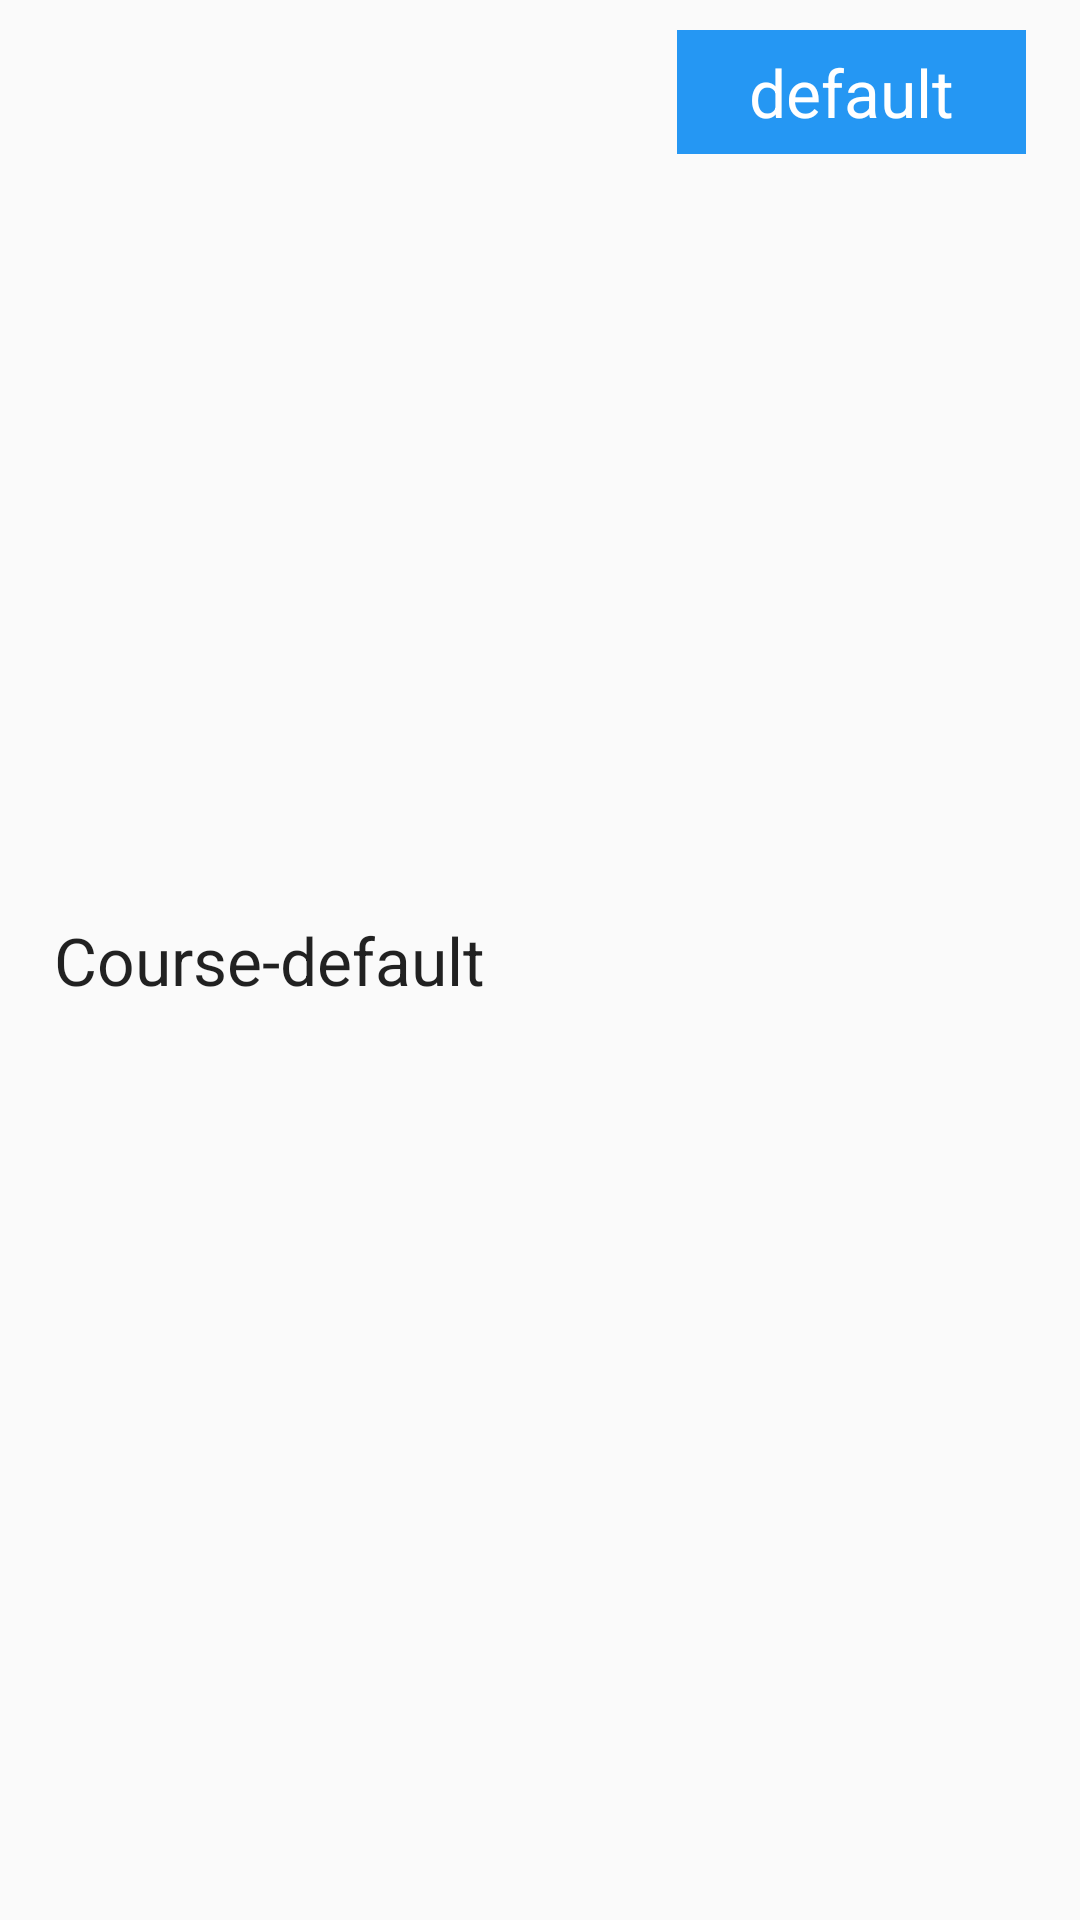

Produce the Android XML layout that renders to this screen, including the resource entries it uses.
<!-- AndroidManifest.xml: application theme AppTheme -->
<!-- res/layout/detail_fragment_course_field.xml -->
<RelativeLayout
    android:layout_width="match_parent"
    android:layout_height="wrap_content"
    android:layout_marginBottom="@dimen/listview_divider_height"
    android:background="@color/grey"
    xmlns:android="http://schemas.android.com/apk/res/android">
    <TextView
        android:layout_width="wrap_content"
        android:layout_height="wrap_content"
        android:layout_centerVertical="true"
        android:textAppearance="?android:textAppearanceLarge"
        android:layout_marginLeft="@dimen/detail_dialog_side_margin"
        android:text="Course-default"/>
    <TextView
        android:layout_width="wrap_content"
        android:layout_height="wrap_content"
        android:background="@color/blue"
        android:textColor="@color/white"
        android:layout_alignParentRight="true"
        android:textAppearance="?android:textAppearanceLarge"
        android:layout_marginTop="@dimen/detail_dialog_mark_margin"
        android:layout_marginBottom="@dimen/detail_dialog_mark_margin"
        android:layout_marginRight="@dimen/detail_dialog_side_margin"
        android:paddingLeft="@dimen/detail_dialog_mark_horizontal_padding"
        android:paddingRight="@dimen/detail_dialog_mark_horizontal_padding"
        android:paddingTop="@dimen/detail_dialog_mark_vertical_padding"
        android:paddingBottom="@dimen/detail_dialog_mark_vertical_padding"
        android:text="default"/>
</RelativeLayout>
<!-- resources referenced by this layout -->
<resources>
  <color name="blue">#2597F3</color>
  <color name="white">#ffffff</color>
  <dimen name="detail_dialog_mark_horizontal_padding">24dp</dimen>
  <dimen name="detail_dialog_mark_margin">10dp</dimen>
  <dimen name="detail_dialog_mark_vertical_padding">6dp</dimen>
  <dimen name="detail_dialog_side_margin">18dp</dimen>
  <dimen name="listview_divider_height">10dp</dimen>
  <style name="AppTheme" parent="android:Theme.Material.Light.NoActionBar">
          <item name="android:colorButtonNormal">@color/blue</item>
      </style>
</resources>
